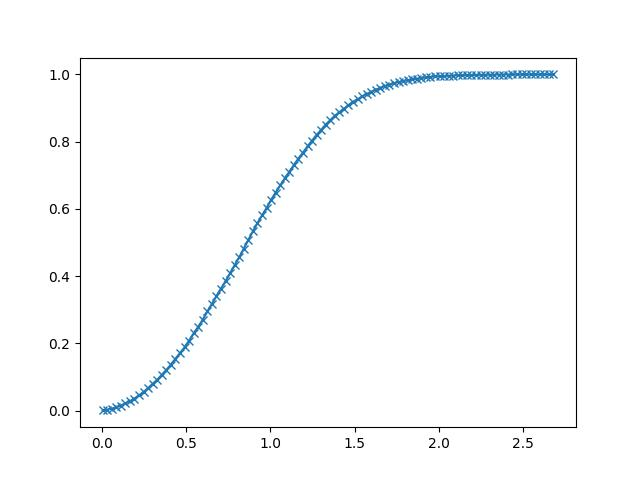

The file beside this chart, header and first rows:
3.397590480586905586e-03, 1.037597656250000000e-03
3.043753428892377252e-02, 3.234863281250000000e-03
5.747747809726063556e-02, 6.408691406250000000e-03
8.451742190559750900e-02, 9.826660156250000000e-03
1.115573657139343755e-01, 1.538085937500000000e-02
1.385973095222712281e-01, 2.160644531250000000e-02
1.656372533306081085e-01, 2.838134765625000000e-02
1.926771971389449889e-01, 3.637695312500000000e-02
2.197171409472818415e-01, 4.589843750000000000e-02
2.467570847556186941e-01, 5.548095703125000000e-02
2.737970285639555468e-01, 6.750488281250000000e-02
3.008369723722924549e-01, 8.013916015625000000e-02
3.278769161806293075e-01, 9.222412109375000000e-02
3.549168599889661602e-01, 1.069335937500000000e-01
3.819568037973030683e-01, 1.212768554687500000e-01
4.089967476056399209e-01, 1.373901367187500000e-01
4.360366914139767736e-01, 1.544799804687500000e-01
4.630766352223136262e-01, 1.715698242187500000e-01
4.901165790306504788e-01, 1.883544921875000000e-01
5.171565228389872759e-01, 2.087402343750000000e-01
5.441964666473241286e-01, 2.299804687500000000e-01
5.712364104556610922e-01, 2.494506835937500000e-01
5.982763542639979448e-01, 2.710571289062500000e-01
6.253162980723347975e-01, 2.951049804687500000e-01
6.523562418806716501e-01, 3.175659179687500000e-01
6.793961856890085027e-01, 3.408813476562500000e-01
7.064361294973453553e-01, 3.632202148437500000e-01
7.334760733056822080e-01, 3.852539062500000000e-01
7.605160171140191716e-01, 4.086914062500000000e-01
7.875559609223560242e-01, 4.329833984375000000e-01
8.145959047306928769e-01, 4.561157226562500000e-01
8.416358485390297295e-01, 4.815673828125000000e-01
8.686757923473665821e-01, 5.077514648437500000e-01
8.957157361557034347e-01, 5.332031250000000000e-01
9.227556799640402874e-01, 5.574951171875000000e-01
9.497956237723771400e-01, 5.806884765625000000e-01
9.768355675807139926e-01, 6.024780273437500000e-01
1.003875511389050956e+00, 6.270751953125000000e-01
1.030915455197387809e+00, 6.487426757812500000e-01
1.057955399005724662e+00, 6.699218750000000000e-01
1.084995342814061514e+00, 6.907348632812500000e-01
1.112035286622398589e+00, 7.103271484375000000e-01
1.139075230430735441e+00, 7.301635742187500000e-01
1.166115174239072294e+00, 7.499389648437500000e-01
1.193155118047409147e+00, 7.675170898437500000e-01
1.220195061855745999e+00, 7.859497070312500000e-01
1.247235005664082852e+00, 8.033447265625000000e-01
1.274274949472419705e+00, 8.200683593750000000e-01
1.301314893280756557e+00, 8.352661132812500000e-01
1.328354837089093410e+00, 8.509521484375000000e-01
1.355394780897430262e+00, 8.640136718750000000e-01
1.382434724705767115e+00, 8.770751953125000000e-01
1.409474668514103968e+00, 8.878784179687500000e-01
1.436514612322440820e+00, 8.979492187500000000e-01
1.463554556130777673e+00, 9.088134765625000000e-01
1.490594499939114526e+00, 9.186401367187500000e-01
1.517634443747451600e+00, 9.262695312500000000e-01
1.544674387555788453e+00, 9.343261718750000000e-01
1.571714331364125306e+00, 9.418334960937500000e-01
1.598754275172462158e+00, 9.479980468750000000e-01
1.625794218980799011e+00, 9.549560546875000000e-01
... 39 more rows
